The GitHub repository sergeyvilov/plant_seedings contains a labelled image folder "plant_seedings" with 12 categories: black-grass, charlock, cleavers, common chickweed, common wheat, fat hen, loose silky-bent, maize, scentless mayweed, shepherds purse, small-flowered cranesbill, sugar beet. Examples follow, each with its label.

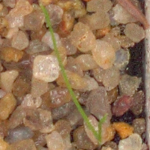
Label: loose silky-bent

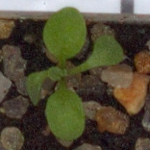
Label: shepherds purse

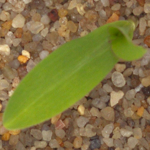
Label: maize

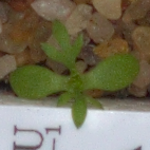
Label: scentless mayweed

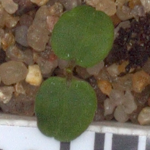
Label: cleavers

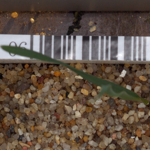
Label: common wheat
